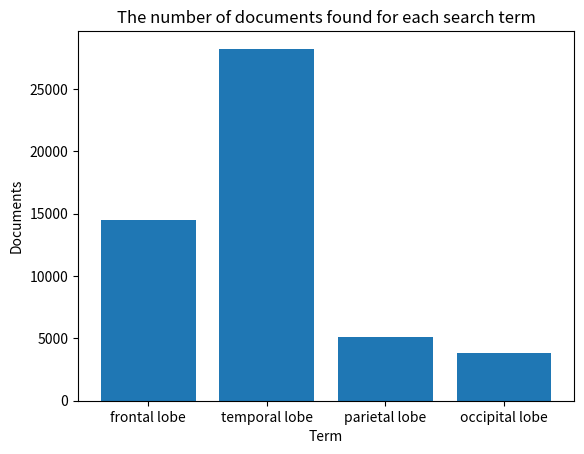
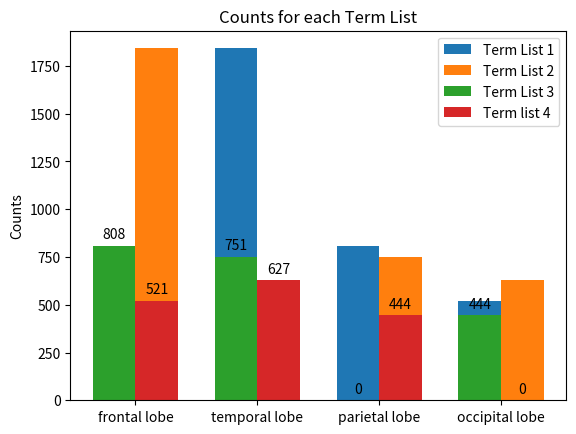

Here is the Python script that generated these plots, in order:
import numpy as np
import pandas as pd
from pandas import Series, DataFrame
import matplotlib.pyplot as plt

terms = ['frontal lobe', 'temporal lobe', 'parietal lobe', 'occipital lobe']
plt.bar(terms, [14496, 28219, 5099, 3822])
plt.xlabel('Term')
plt.ylabel('Documents')
plt.title('The number of documents found for each search term')
plt.show()
plt.savefig('document.png')

terms = ['frontal lobe', 'temporal lobe', 'parietal lobe', 'occipital lobe']
counts1 = [0, 1842, 808, 521]
counts2 = [1842, 0, 751, 627]
counts3 = [808, 751, 0, 444]
counts4 = [521, 627, 444, 0]

x = np.arange(len(terms))  # the label locations
width = 0.35  # the width of the bars


fig, ax = plt.subplots()
rects1 = ax.bar(x - width/2, counts1, width, label='Term List 1')
rects2 = ax.bar(x + width/2, counts2, width, label='Term List 2')
rects1 = ax.bar(x - width/2, counts3, width, label='Term List 3')
rects2 = ax.bar(x + width/2, counts4, width, label='Term list 4')

ax.set_ylabel('Counts')
ax.set_title('Counts for each Term List')
ax.set_xticks(x)
ax.set_xticklabels(terms)
ax.legend()


def autolabel(rects):
    for rect in rects:
        height = rect.get_height()
        ax.annotate('{}'.format(height),
                    xy=(rect.get_x() + rect.get_width() / 2, height),
                    xytext=(0, 3),  # 3 points vertical offset
                    textcoords="offset points",
                    ha='center', va='bottom')


autolabel(rects1)
autolabel(rects2)


plt.show()
plt.savefig('counts.png')
